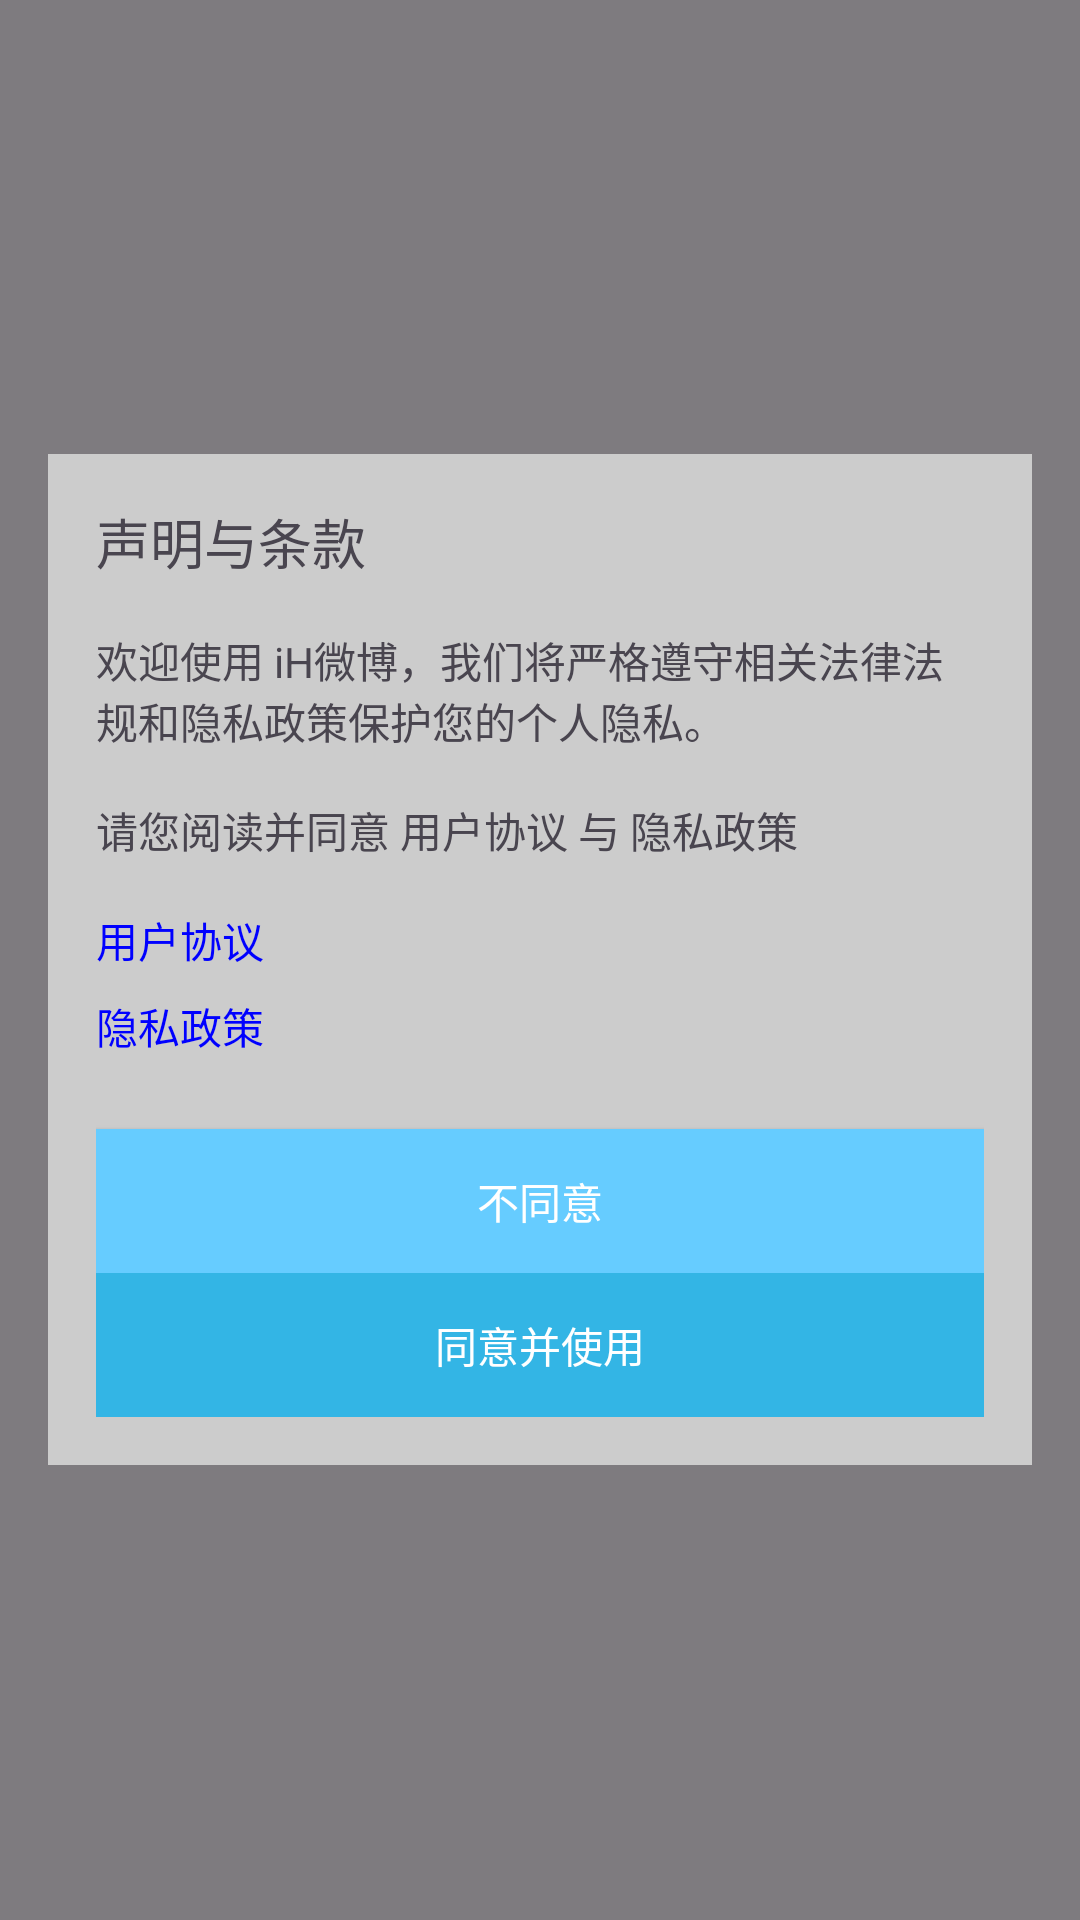

Android layout source for this screen:
<!-- AndroidManifest.xml: application theme Theme.weibo_liweiquan -->
<!-- res/layout/activity_privacy.xml -->
<?xml version="1.0" encoding="utf-8"?>

<FrameLayout xmlns:android="http://schemas.android.com/apk/res/android"
    android:layout_width="match_parent"
    android:layout_height="match_parent"
    android:orientation="vertical"
    android:gravity="center"
    android:padding="16dp"
    android:background="#80000000">


    <LinearLayout
        android:layout_width="match_parent"
        android:layout_height="wrap_content"
        android:background="#CCCCCC"
        android:orientation="vertical"
        android:padding="16dp"
        android:layout_gravity="center">

        <TextView
            android:layout_width="wrap_content"
            android:layout_height="wrap_content"
            android:layout_marginBottom="16dp"
            android:text="声明与条款"
            android:textSize="18sp" />

        <TextView
            android:layout_width="wrap_content"
            android:layout_height="wrap_content"
            android:layout_marginBottom="16dp"
            android:text="欢迎使用 iH微博，我们将严格遵守相关法律法规和隐私政策保护您的个人隐私。"
            android:textSize="14sp" />

        <TextView
            android:layout_width="wrap_content"
            android:layout_height="wrap_content"
            android:layout_marginBottom="16dp"
            android:text="请您阅读并同意 用户协议 与 隐私政策"
            android:textSize="14sp" />

        <TextView
            android:id="@+id/user_agreement"
            android:layout_width="wrap_content"
            android:layout_height="wrap_content"
            android:layout_marginBottom="8dp"
            android:clickable="true"
            android:text="用户协议"
            android:textColor="#0000FF"
            android:textSize="14sp" />

        <TextView
            android:id="@+id/privacy_policy"
            android:layout_width="wrap_content"
            android:layout_height="wrap_content"
            android:layout_marginBottom="16dp"
            android:clickable="true"
            android:text="隐私政策"
            android:textColor="#0000FF"
            android:textSize="14sp" />

        <Button
            android:id="@+id/disagree_button"
            android:layout_width="match_parent"
            android:layout_height="wrap_content"
            android:layout_marginTop="8dp"
            android:background="#66ccff"
            android:text="不同意"
            android:textColor="#FFFFFF" />

        <Button
            android:id="@+id/agree_button"
            android:layout_width="match_parent"
            android:layout_height="wrap_content"
            android:background="#ff33b5e5"
            android:text="同意并使用"
            android:textColor="#FFFFFF" />

    </LinearLayout>
</FrameLayout>
<!-- resources referenced by this layout -->
<resources>
  <style name="Theme.weibo_liweiquan" parent="Base.Theme.weibo_liweiquan" />
  <style name="Base.Theme.weibo_liweiquan" parent="Theme.Material3.DayNight.NoActionBar">
          
          
      </style>
</resources>
